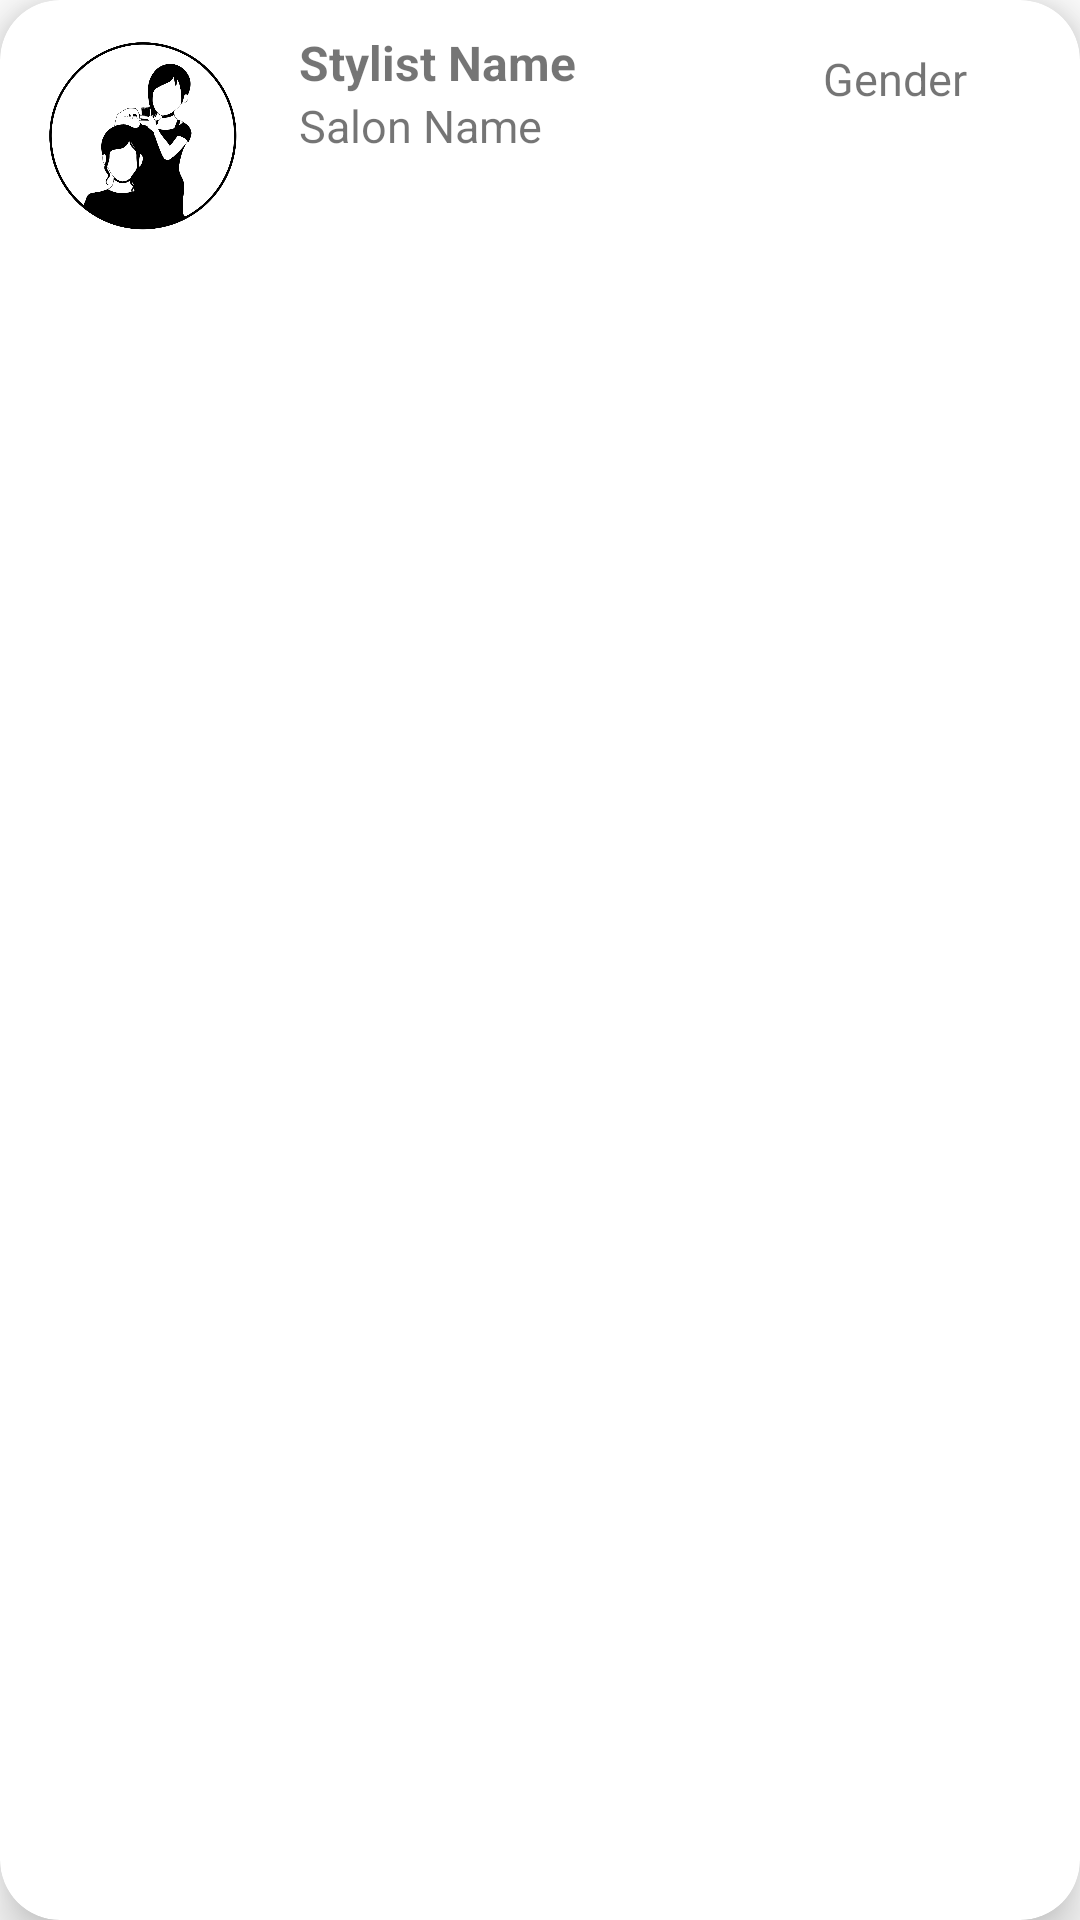

This screen was rendered from an Android layout file. Write that file and the resources it references.
<!-- AndroidManifest.xml: application theme Theme.HowsMyStylist -->
<!-- res/layout/card_holder_choose_stylist.xml -->
<?xml version="1.0" encoding="utf-8"?>
<androidx.cardview.widget.CardView
    xmlns:app="http://schemas.android.com/apk/res-auto"
    xmlns:android="http://schemas.android.com/apk/res/android"
    android:layout_width="match_parent"
    android:layout_height="wrap_content"
    app:cardCornerRadius="20dp"
    app:cardElevation="10dp"
    app:contentPadding="5dp"
    android:layout_marginBottom="10dp">
    <LinearLayout
        android:layout_width="match_parent"
        android:layout_height="match_parent">

        <ImageView
            android:id="@+id/imv_stylistPhoto"
            android:layout_width="0dp"
            android:layout_height="80dp"
            android:layout_weight="2"
            android:layout_marginLeft="10dp"
            android:src="@drawable/hms_logo2" />

        <RelativeLayout
            android:layout_width="0dp"
            android:layout_weight="6"
            android:layout_height="70dp"
            android:paddingLeft="20dp"
            android:paddingVertical="5dp">
            <TextView
                android:id="@+id/txv_stylistName"
                android:layout_width="136dp"
                android:layout_height="wrap_content"
                android:text="Stylist Name"
                android:textSize="16sp"
                android:textStyle="bold" />

            <TextView
                android:id="@+id/txv_salonName"
                android:layout_width="wrap_content"
                android:layout_height="wrap_content"
                android:layout_below="@+id/txv_stylistName"
                android:text="Salon Name"
                android:textSize="15sp" />
        </RelativeLayout>

        <TextView
            android:id="@+id/txv_stylistGender"
            android:layout_width="wrap_content"
            android:layout_height="wrap_content"
            android:layout_weight="1"
            android:layout_marginTop="10dp"
            android:textSize="15sp"
            android:text="Gender" />


    </LinearLayout>

</androidx.cardview.widget.CardView>
<!-- resources referenced by this layout -->
<resources>
  <!-- drawable hms_logo2: png bitmap (drawable, 78003 bytes) -->
  <style name="Theme.HowsMyStylist" parent="Theme.MaterialComponents.Light.NoActionBar">
          
          <item name="colorPrimary">#171717</item>
          <item name="colorPrimaryVariant">@color/white</item>
          <item name="colorOnPrimary">@color/white</item>
          
          <item name="colorSecondary">#192841</item>
          <item name="colorSecondaryVariant">#979696</item>
          <item name="colorOnSecondary">@color/black</item>
  
  
  
  
  
  
  
  
          
          <item name="android:statusBarColor" tools:targetApi="l">?attr/colorPrimaryVariant</item>
          <item name="android:windowLightStatusBar">true</item>
          
      </style>
  <color name="white">#FFFFFFFF</color>
  <color name="black">#FF000000</color>
</resources>
